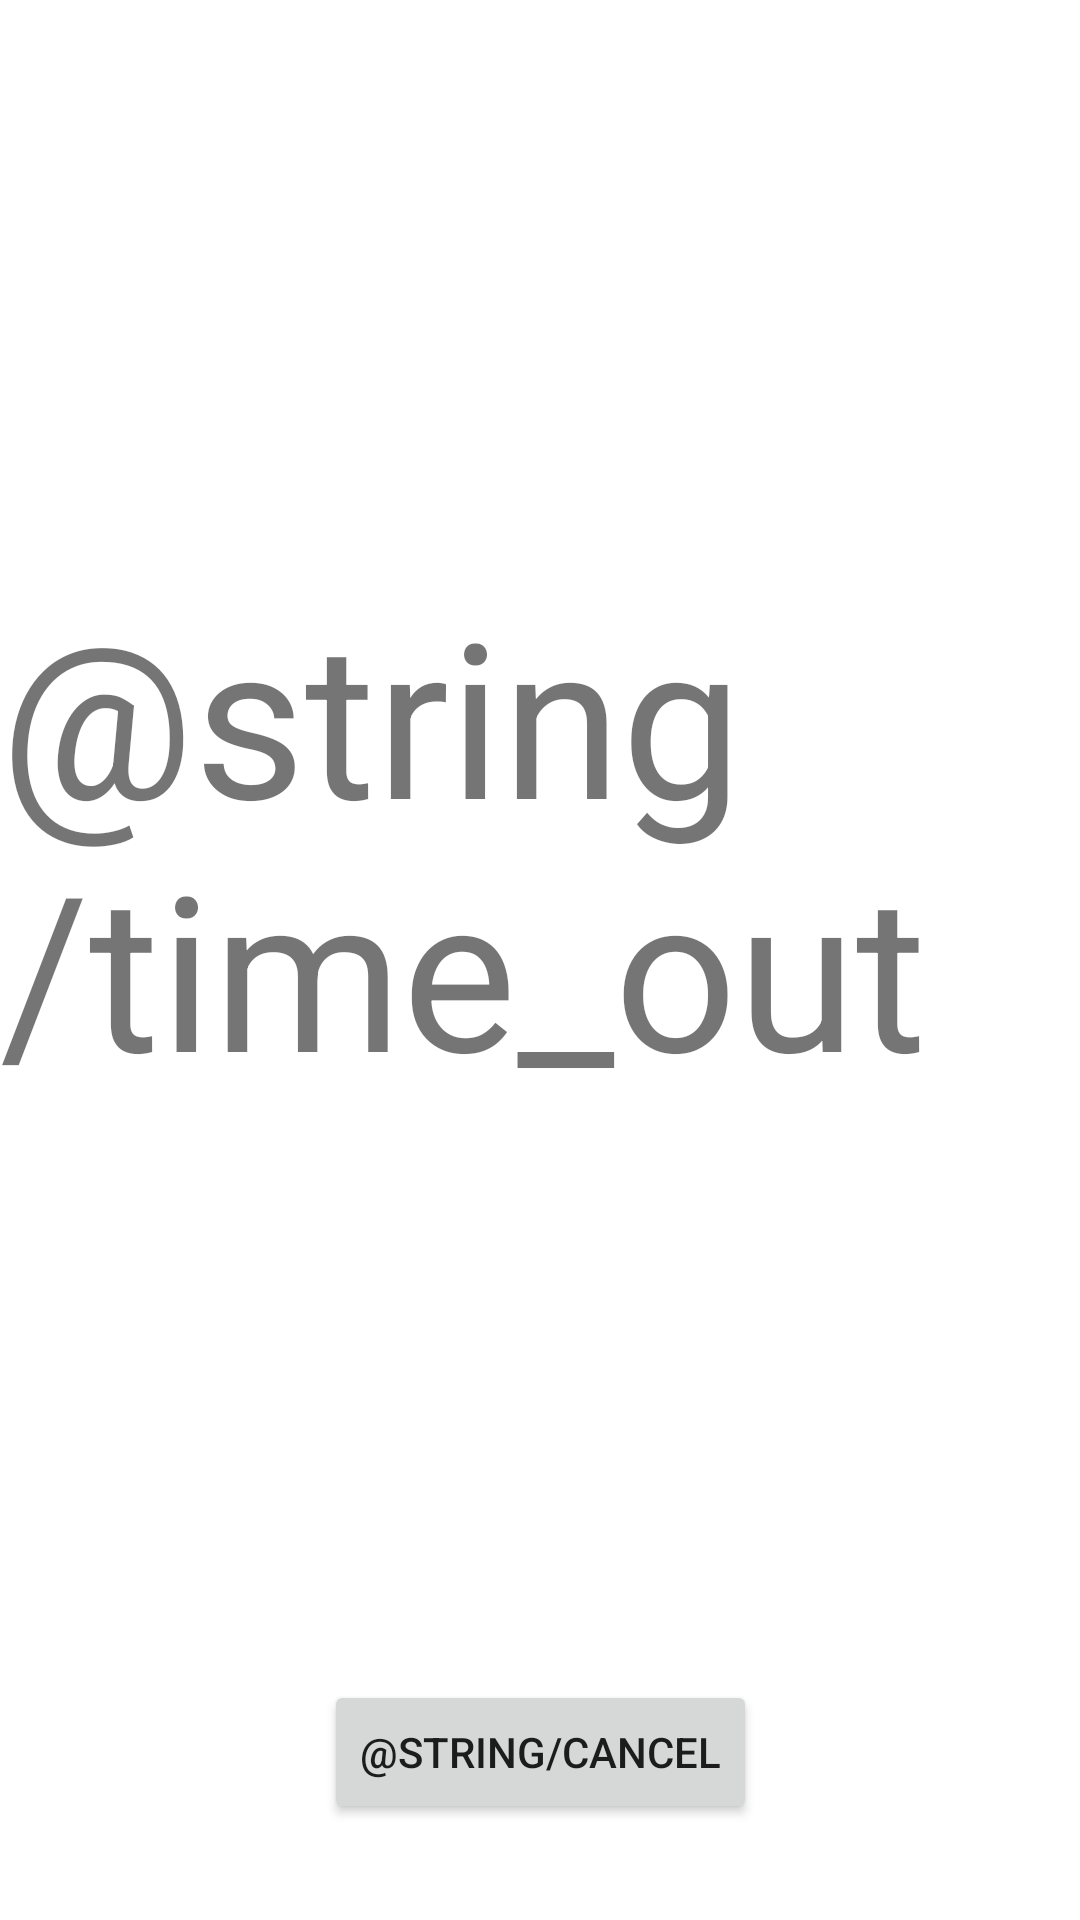

Write the Android layout XML for this screen, with the resource values it uses.
<!-- AndroidManifest.xml: application theme Theme.Pomodoro -->
<!-- res/layout/activity_push.xml -->
<?xml version="1.0" encoding="utf-8"?>
<androidx.constraintlayout.widget.ConstraintLayout xmlns:android="http://schemas.android.com/apk/res/android"
    xmlns:app="http://schemas.android.com/apk/res-auto"
    xmlns:tools="http://schemas.android.com/tools"
    android:layout_width="match_parent"
    android:layout_height="match_parent"
    tools:context=".PushActivity">

    <Button
        android:id="@+id/cancelBtn"
        android:layout_width="wrap_content"
        android:layout_height="wrap_content"
        android:layout_marginBottom="32dp"
        android:text="@string/cancel"
        android:onClick="onFinish"
        app:layout_constraintBottom_toBottomOf="parent"
        app:layout_constraintEnd_toEndOf="parent"
        app:layout_constraintStart_toStartOf="parent" />

    <TextView
        android:id="@+id/textViewActive"
        android:layout_width="wrap_content"
        android:layout_height="wrap_content"
        android:text="@string/time_out"
        android:textSize="72sp"
        app:layout_constraintBottom_toTopOf="@+id/cancelBtn"
        app:layout_constraintEnd_toEndOf="parent"
        app:layout_constraintStart_toStartOf="parent"
        app:layout_constraintTop_toTopOf="parent" />
</androidx.constraintlayout.widget.ConstraintLayout>
<!-- resources referenced by this layout -->
<resources>
  <style name="Theme.Pomodoro" parent="Theme.MaterialComponents.DayNight.DarkActionBar">
          
          <item name="colorPrimary">@color/tomato</item>
          <item name="colorPrimaryVariant">@color/tomatoDark</item>
          <item name="colorOnPrimary">@color/white</item>
          
          <item name="colorSecondary">@color/teal_200</item>
          <item name="colorSecondaryVariant">@color/teal_700</item>
          <item name="colorOnSecondary">@color/black</item>
          
          <item name="android:statusBarColor" tools:targetApi="l">?attr/colorPrimaryVariant</item>
          
      </style>
  <color name="tomato">#ff6347</color>
  <color name="tomatoDark">#ff4d2e</color>
  <color name="white">#FFFFFFFF</color>
  <color name="teal_200">#FF03DAC5</color>
  <color name="teal_700">#FF018786</color>
  <color name="black">#FF000000</color>
</resources>
